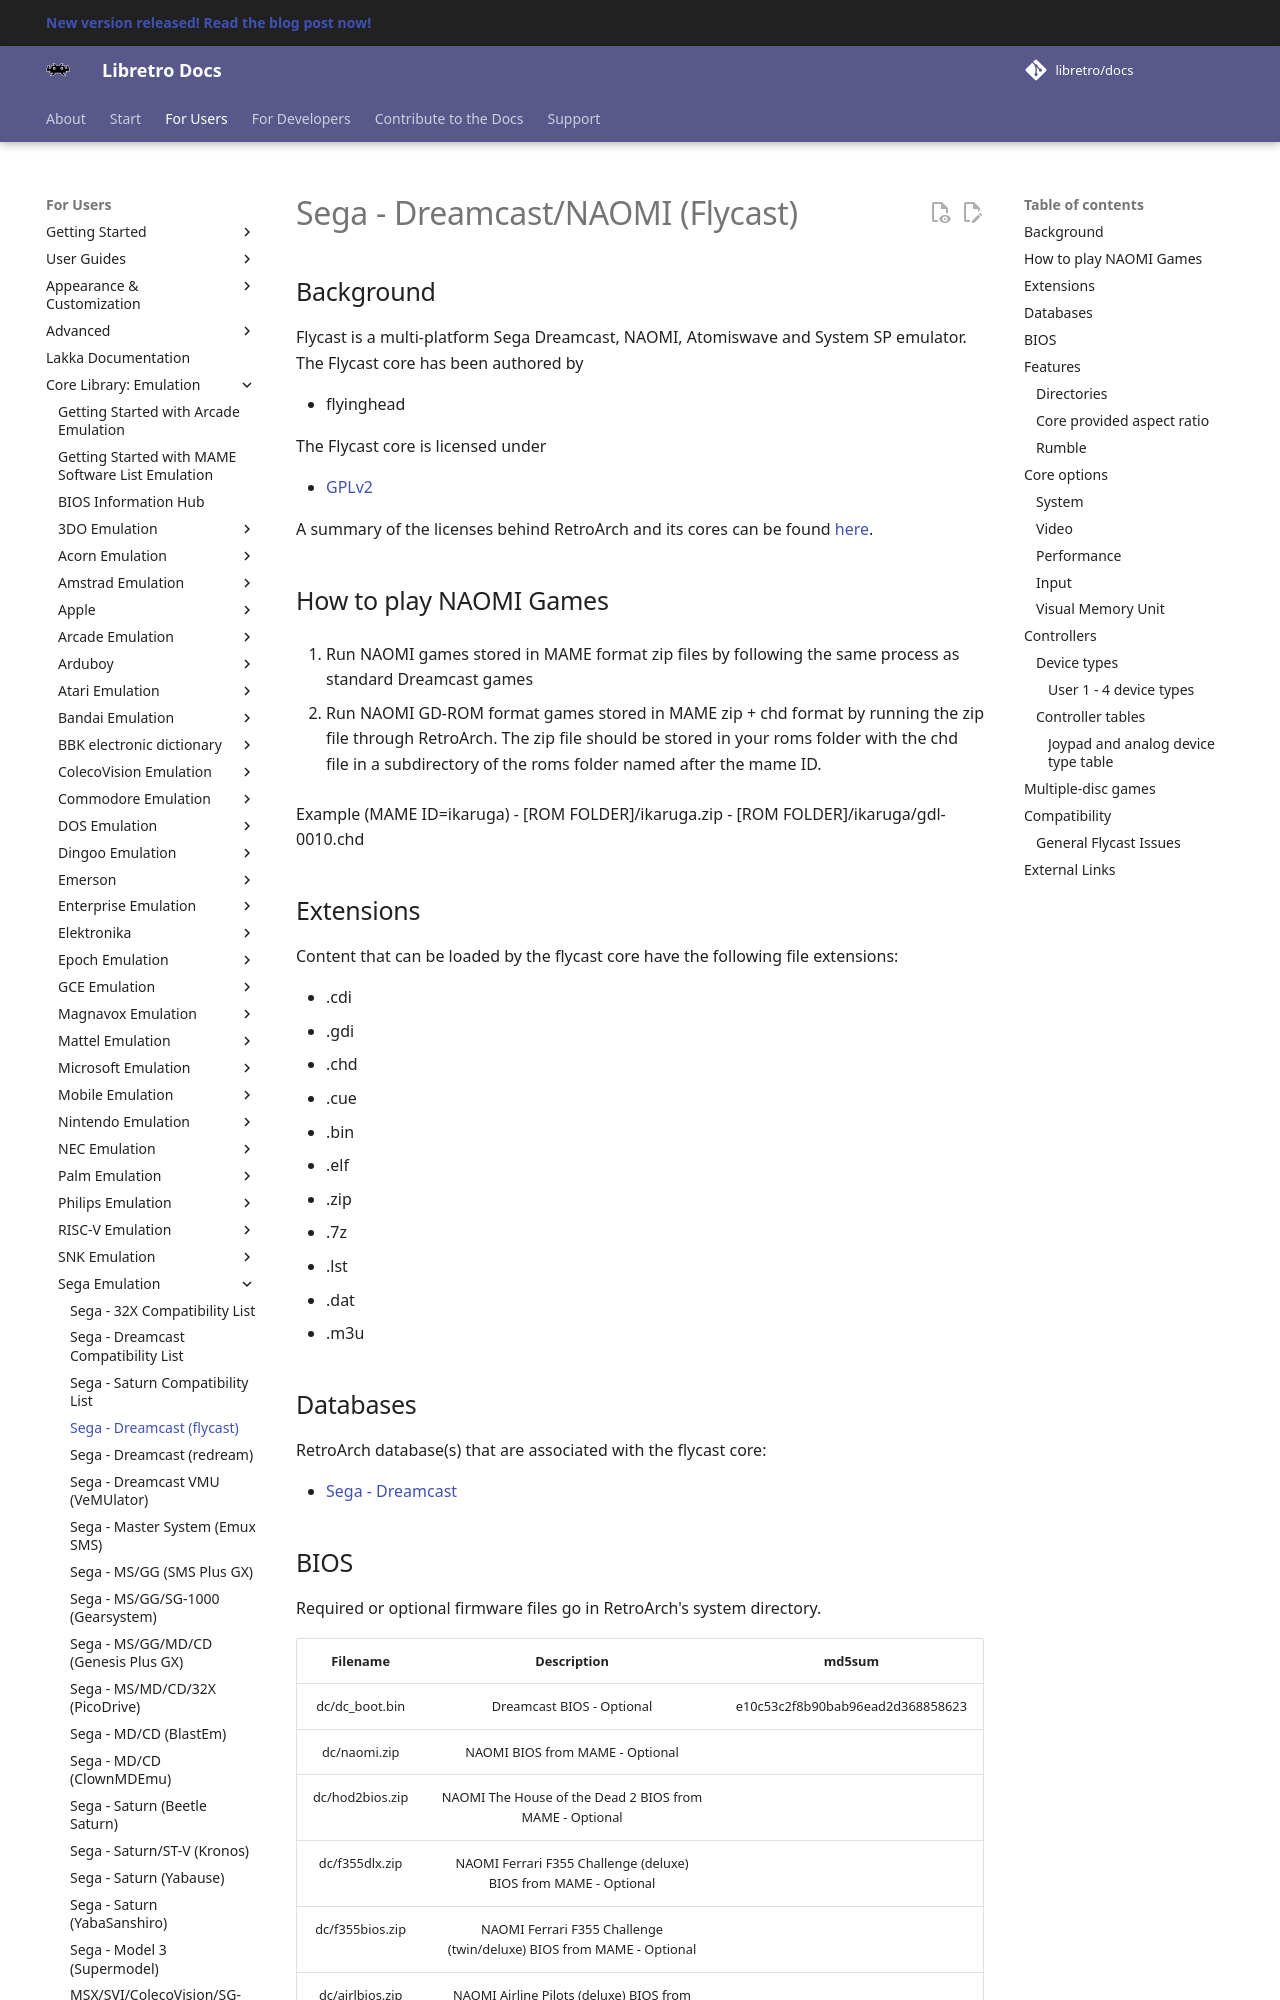

repository: RogueScholar/libretro-docs · page: library/flycast/index.html · generator: mkdocs

# Sega - Dreamcast/NAOMI (Flycast)

## Background

Flycast is a multi-platform Sega Dreamcast, NAOMI, Atomiswave and System SP emulator. The Flycast core has been authored by

- flyinghead

The Flycast core is licensed under

- [GPLv2](https://github.com/flyinghead/flycast/blob/master/LICENSE)


A summary of the licenses behind RetroArch and its cores can be found [here](../development/licenses.md).

## How to play NAOMI Games

1. Run NAOMI games stored in MAME format zip files by following the same process as standard Dreamcast games

2. Run NAOMI GD-ROM format games stored in MAME zip + chd format by running the zip file through RetroArch. The zip file should be stored in your roms folder with the chd file in a subdirectory of the roms folder named after the mame ID.

{==
Example (MAME ID=ikaruga)
- [ROM FOLDER]/ikaruga.zip
- [ROM FOLDER]/ikaruga/gdl-0010.chd
==}

## Extensions

Content that can be loaded by the flycast core have the following file extensions:

- .cdi
- .gdi
- .chd
- .cue
- .bin
- .elf
- .zip
- .7z
- .lst
- .dat
- .m3u

## Databases

RetroArch database(s) that are associated with the flycast core:

- [Sega - Dreamcast](https://github.com/libretro/libretro-database/blob/master/rdb/Sega%20-%20Dreamcast.rdb)

## BIOS

Required or optional firmware files go in RetroArch's system directory.

|   Filename      |    Description                                                       |              md5sum              |
|:---------------:|:--------------------------------------------------------------------:|:--------------------------------:|
| dc/dc_boot.bin  | Dreamcast BIOS - Optional                                            | e10c53c2f8b90bab96ead2d368858623 |
| dc/naomi.zip    | NAOMI BIOS from MAME - Optional                                      |                                  |
| dc/hod2bios.zip | NAOMI The House of the Dead 2 BIOS from MAME - Optional              |                                  |
| dc/f355dlx.zip  | NAOMI Ferrari F355 Challenge (deluxe) BIOS from MAME - Optional      |                                  |
| dc/f355bios.zip | NAOMI Ferrari F355 Challenge (twin/deluxe) BIOS from MAME - Optional |                                  |
| dc/airlbios.zip | NAOMI Airline Pilots (deluxe) BIOS from MAME - Optional              |                                  |
| dc/awbios.zip   | Atomiswave BIOS from MAME - Optional                                 |                                  |
| dc/naomi2.zip   | NAOMI 2 BIOS from MAME - Optional                                    |                                  |
| dc/segasp.zip   | System SP BIOS from MAME - Optional                                  |                                  |

!!! attention
    All bios files need to be in a directory named 'dc' in RetroArch's system directory.
